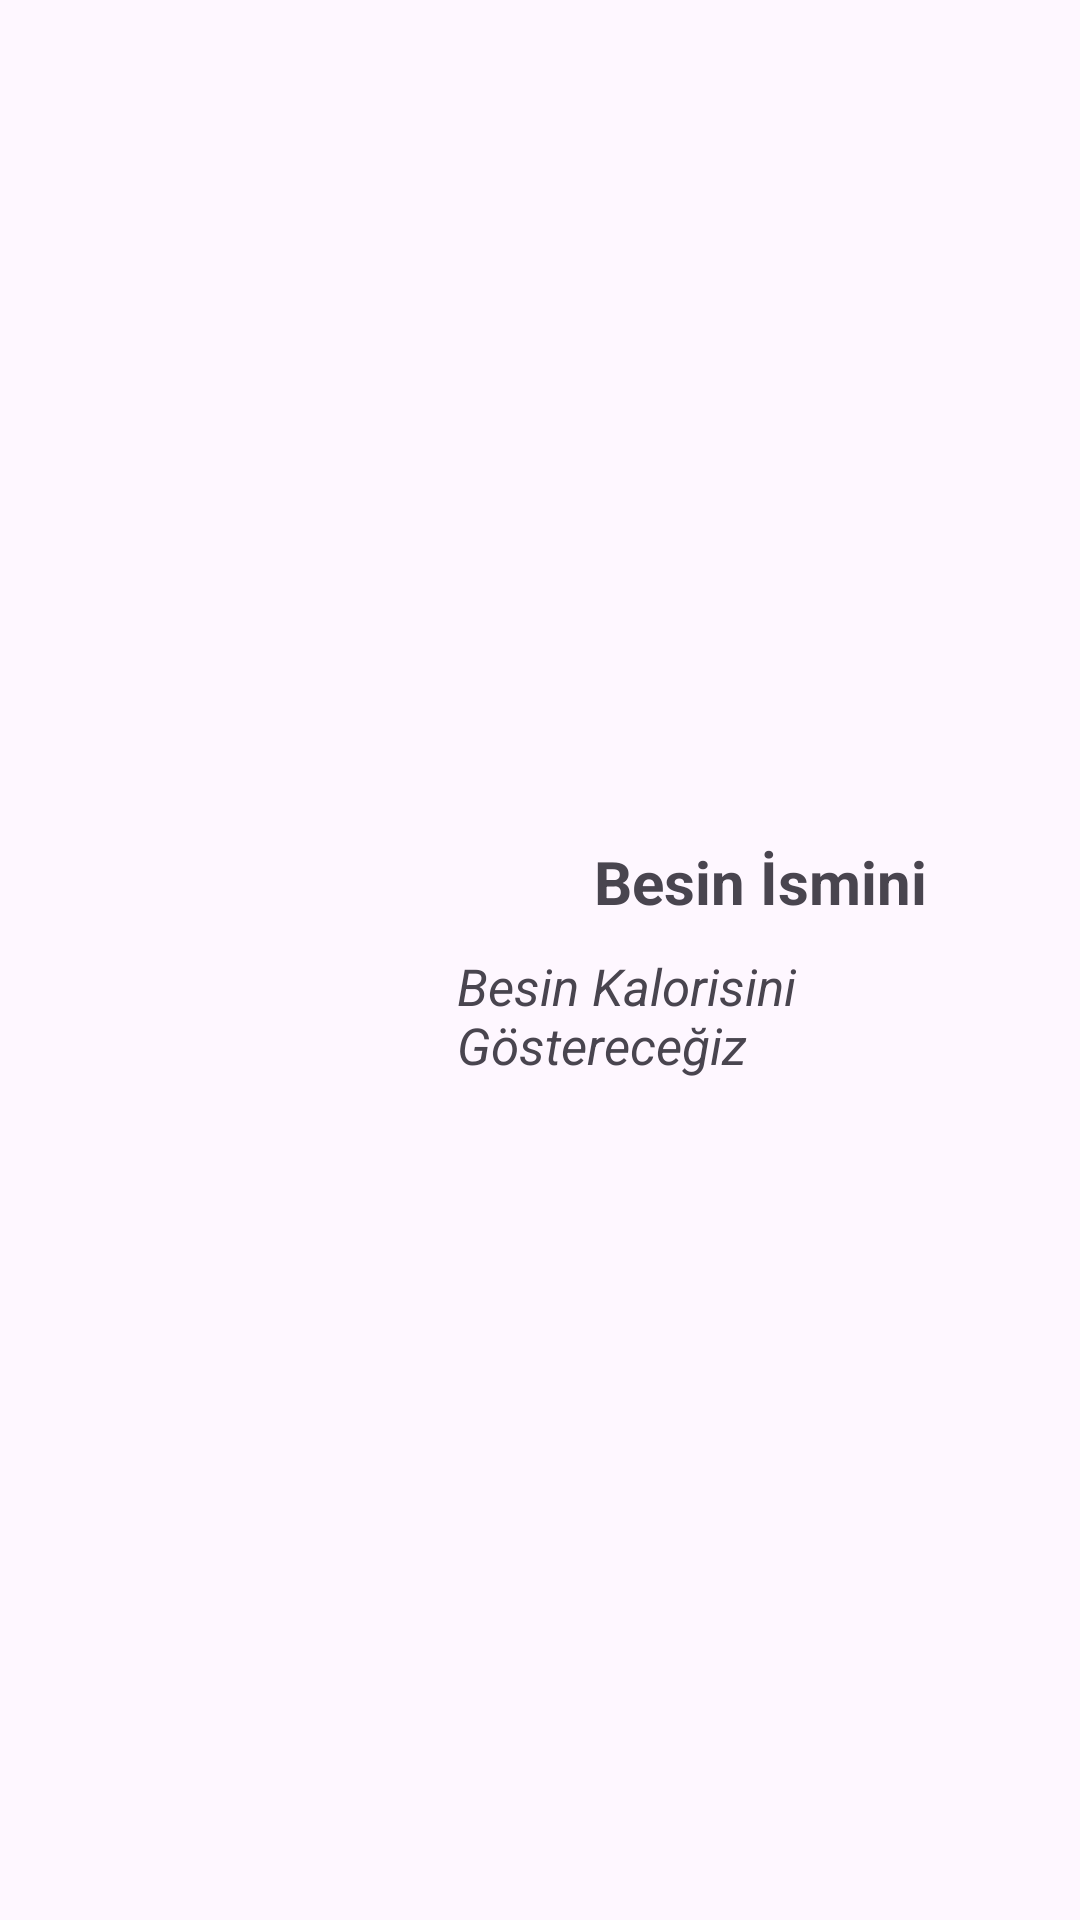

Write the Android layout XML for this screen, with the resource values it uses.
<!-- AndroidManifest.xml: application theme Theme.BesinlerKitabiKotlin -->
<!-- res/layout/besin_recycler_row.xml -->
<?xml version="1.0" encoding="utf-8"?>
<layout xmlns:app="http://schemas.android.com/apk/res-auto"
    xmlns:android="http://schemas.android.com/apk/res/android">
<LinearLayout
    android:layout_width="match_parent"
    android:layout_height="150dp"
    android:orientation="horizontal">

    <ImageView
        android:id="@+id/imageView"
        android:layout_width="0dp"
        android:layout_height="150dp"
        android:layout_margin="3dp"
        android:layout_weight="2"
        app:srcCompat="@drawable/ic_launcher_background">

    </ImageView>

    <LinearLayout
        android:layout_width="0dp"
        android:layout_height="wrap_content"
        android:orientation="vertical"
        android:layout_weight="3"
        android:gravity="center"
        android:layout_gravity="center">

        <TextView
            android:id="@+id/isim"
            android:layout_width="wrap_content"
            android:layout_height="wrap_content"
            android:text="Besin İsmini"
            android:layout_margin="5dp"
            android:textSize="20sp"
            android:textStyle="bold">

        </TextView>

        <TextView
            android:id="@+id/kalori"
            android:layout_width="wrap_content"
            android:layout_height="wrap_content"
            android:text="Besin Kalorisini  Göstereceğiz"
            android:layout_margin="5dp"
            android:textSize="17sp"
            android:textStyle="italic">

        </TextView>



    </LinearLayout>

</LinearLayout>
</layout>
<!-- resources referenced by this layout -->
<resources>
  <style name="Theme.BesinlerKitabiKotlin" parent="Base.Theme.BesinlerKitabiKotlin" />
  <style name="Base.Theme.BesinlerKitabiKotlin" parent="Theme.Material3.DayNight">
          
          
      </style>
</resources>
